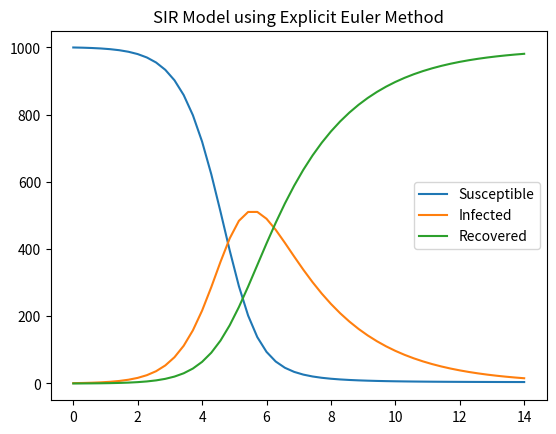

The matplotlib source for this figure: (Note: this script raises an exception after producing the figure.)
import numpy as np
import scipy as opt
import matplotlib.pyplot as plt
import scipy.linalg as linalg

# Exercise 1 - The SIR model.

#1.a Implement the SIR model using the explicit Euler method.
def ds(t,S,I,r):
    return - r * S * I

def di(t,S,I,r,a):
    return r * S * I - a * I

def dr(t,I,a):
    return a * I

def euler_explicit(ds, di, dr, t, dt, params_SIR, initial):
    
    S = np.zeros(len(t))
    I = np.zeros(len(t))
    R = np.zeros(len(t))

    S[0], I[0], R[0] = initial

    for i in range(1,len(t)):
        S[i] = S[i-1] + dt * ds(t[i-1], S[i-1], I[i-1],params_SIR[0])
        I[i] = I[i-1] + dt * di(t[i-1], S[i-1], I[i-1], params_SIR[0], params_SIR[1])
        R[i] = R[i-1] + dt * dr(t[i-1], I[i-1], params_SIR[1])
    return S,I,R


params_SIR = (0.00218, 0.44)
initial = (1000, 1, 0)

t = np.linspace(0, 14, 50)
dt = t[1] - t[0]

S,I,R = euler_explicit(ds, di,dr , t, dt, params_SIR, initial)

plt.plot(t, S, label='Susceptible')
plt.plot(t, I, label='Infected')
plt.plot(t, R, label='Recovered')
plt.title('SIR Model using Explicit Euler Method')
plt.legend()
plt.show()

#1.b Now checkt that for each t the population is constant, i.e. S(t)+I(t)+R(t)=S(0)+I(0)+R(0).




########################################################################################
# Finite differences methods
########################################################################################

# Exercise 1.a - computing the matrix A 

def compute_matrix_A(a,b,N):
    A_1 = np.zeros((N-1,N-1))
    # Main diagonal, upper diagonal and lower diagonal
    np.fill_diagonal(A_1,2)
    np.fill_diagonal(A_1[:,1:],-1)        
    np.fill_diagonal(A_1[1:,:],-1)  
    # Scalar      
    Δ = ((b-a)/N)**2
    return  Δ * A_1

# Exercise 1.b - approximating the PDE

"""
We have to solve the linear system AU = B for some initial and terminal values
We have the function to obtain A, 
"""

def f(x):
    return (2 * np.pi)**2 * np.sin(2 * np.pi * x)


def grid(a,b,N):
    x = np.zeros(N)
    for i in range(0,N):
        x[i] = a + i * ( (b-a/N) )
    return x 

def approximate(compute_matrix_A,f, N, a,b):
    """
    A is the matrix
    U is the vector with the approximated functions u(x)
    B is the approximated function f(x)
    """ 

    x = grid(a,b,N-1)
    B = f(x)
    A = compute_matrix_A(a,b,N)

    # first solver lu_factor
    """
    
    """
    lu, piv = linalg.lu_factor(A)
    U_1 = linalg.lu_solve((lu, piv), B)

    #second solver
    U_2 = linalg.lu_factor(A, B)
    """
    
    """
    # third solver using Cholesky decomposition
    L = np.linalg.cholesky(A)
    y = np.linalg.solve(L, B)
    U_3 = np.linalg.solve(L.T, y)

    # last and the easier one
    U_4 = np.linalg.solve(A,B)

    return U_1, U_2, U_3, U_4, x


N = 50
a=0
b=1

U_1, U_2, U_3, U_4, x = approximate(compute_matrix_A, f, N, a,b)

plt.plot(x,U_1)
plt.plot(x,U_2)
plt.show()
